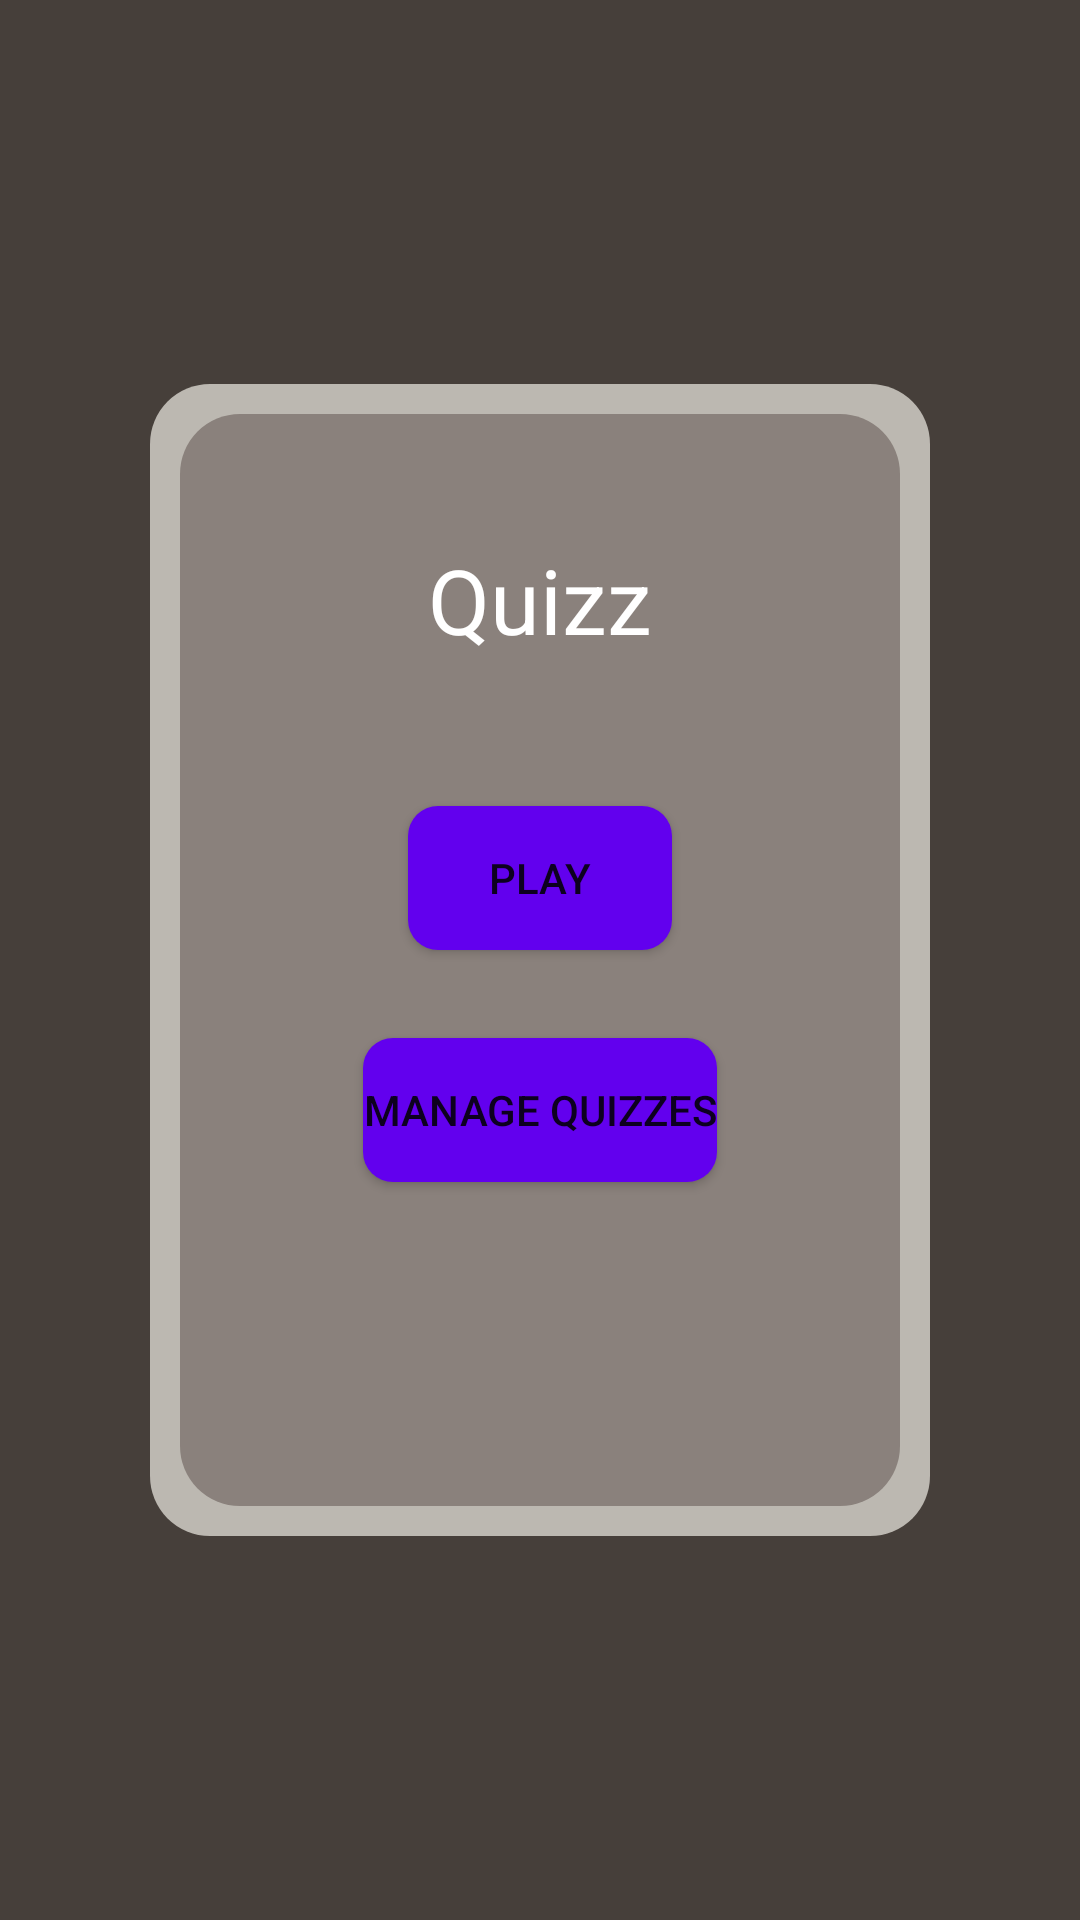

Write the Android layout XML for this screen, with the resource values it uses.
<!-- AndroidManifest.xml: application theme Theme.Quizz -->
<!-- res/layout/fragment_home.xml -->
<?xml version="1.0" encoding="utf-8"?>
<androidx.constraintlayout.widget.ConstraintLayout xmlns:android="http://schemas.android.com/apk/res/android"
    xmlns:tools="http://schemas.android.com/tools"
    android:layout_width="match_parent"
    android:layout_height="match_parent"
    xmlns:app="http://schemas.android.com/apk/res-auto"
    tools:context=".ui.HomeFragment"
    android:background="@color/background">


    <androidx.constraintlayout.widget.ConstraintLayout
        android:layout_width="match_parent"
        android:layout_height="match_parent"
        app:layout_constraintTop_toTopOf="parent"
        app:layout_constraintBottom_toBottomOf="parent"
        app:layout_constraintStart_toStartOf="parent"
        app:layout_constraintEnd_toEndOf="parent"
        android:layout_marginTop="128dp"
        android:layout_marginBottom="128dp"
        android:layout_marginLeft="50dp"
        android:layout_marginRight="50dp"
        android:background="@drawable/container_background"
        android:outlineAmbientShadowColor="@color/white"
        >

        <TextView
            android:layout_width="wrap_content"
            android:layout_height="wrap_content"
            android:id="@+id/homeFragment_title_textView"
            android:text="@string/app_name"
            app:layout_constraintStart_toStartOf="parent"
            app:layout_constraintEnd_toEndOf="parent"
            app:layout_constraintTop_toTopOf="parent"
            app:layout_constraintBottom_toBottomOf="parent"
            app:layout_constraintVertical_bias="0.15"
            style="@style/title1" />

        <Button
            android:id="@+id/homeFragment_play_button"
            android:layout_width="wrap_content"
            android:layout_height="wrap_content"
            android:text="@string/button_play"
            app:layout_constraintStart_toStartOf="parent"
            app:layout_constraintEnd_toEndOf="parent"
            app:layout_constraintBottom_toBottomOf="parent"
            app:layout_constraintTop_toBottomOf="@id/homeFragment_title_textView"
            app:layout_constraintVertical_bias="0.20"
            style="@style/button" />

        <Button
            android:layout_width="wrap_content"
            android:layout_height="wrap_content"
            android:id="@+id/homeFragment_quizzManagement_button"
            android:text="@string/button_quizz_management"
            app:layout_constraintStart_toStartOf="parent"
            app:layout_constraintEnd_toEndOf="parent"
            app:layout_constraintBottom_toBottomOf="parent"
            app:layout_constraintTop_toBottomOf="@id/homeFragment_play_button"
            app:layout_constraintVertical_bias="0.20"
            style="@style/button"/>

    </androidx.constraintlayout.widget.ConstraintLayout>



</androidx.constraintlayout.widget.ConstraintLayout>
<!-- resources referenced by this layout -->
<resources>
  <color name="background">#463F3A</color>
  <color name="white">#FFFFFFFF</color>
  <!-- drawable container_background (drawable) -->
  <?xml version="1.0" encoding="utf-8"?>
  <layer-list xmlns:android="http://schemas.android.com/apk/res/android">
      <item>
          <shape android:shape="rectangle">
              <solid android:color="#bcb8b1"/>
              <corners android:radius="20dp" />
          </shape>
      </item>
  
      <item
          android:left="10dp"
          android:right="10dp"
          android:top="10dp"
          android:bottom="10dp">
          <shape android:shape="rectangle">
              <solid android:color="@color/background2"/>
              <corners android:radius="20dp" />
          </shape>
      </item>
  </layer-list>
  <string name="app_name">Quizz</string>
  <string name="button_play">Play</string>
  <string name="button_quizz_management">Manage quizzes</string>
  <style name="button">
          <item name="android:background">@drawable/rounded_button</item>
      </style>
  <style name="title1">
          <item name="android:textSize">30dp</item>
          <item name="android:textColor">@color/white</item>
      </style>
  <style name="Theme.Quizz" parent="Theme.MaterialComponents.DayNight.DarkActionBar">
          
          <item name="colorPrimary">@color/kobe</item>
          <item name="colorPrimaryVariant">@color/purple_700</item>
          <item name="colorOnPrimary">@color/white</item>
          
          <item name="colorSecondary">@color/mikado_yellow</item>
          <item name="colorSecondaryVariant">@color/teal_700</item>
          <item name="colorOnSecondary">@color/white</item>
          
          <item name="android:statusBarColor" tools:targetApi="l">?attr/colorPrimaryVariant</item>
          
          
      </style>
  <color name="background2">#8A817C</color>
  <!-- drawable rounded_button (drawable) -->
  <?xml version="1.0" encoding="utf-8"?>
  <shape xmlns:android="http://schemas.android.com/apk/res/android"
      android:shape="rectangle">
      <solid android:color="@color/design_default_color_primary" />
      <corners
          android:bottomLeftRadius="10dp"
          android:bottomRightRadius="10dp"
          android:topLeftRadius="10dp"
          android:topRightRadius="10dp" />
  </shape>
  <color name="kobe">#902400</color>
  <color name="purple_700">#FF3700B3</color>
  <color name="mikado_yellow">#FFC300</color>
  <color name="teal_700">#FF018786</color>
</resources>
